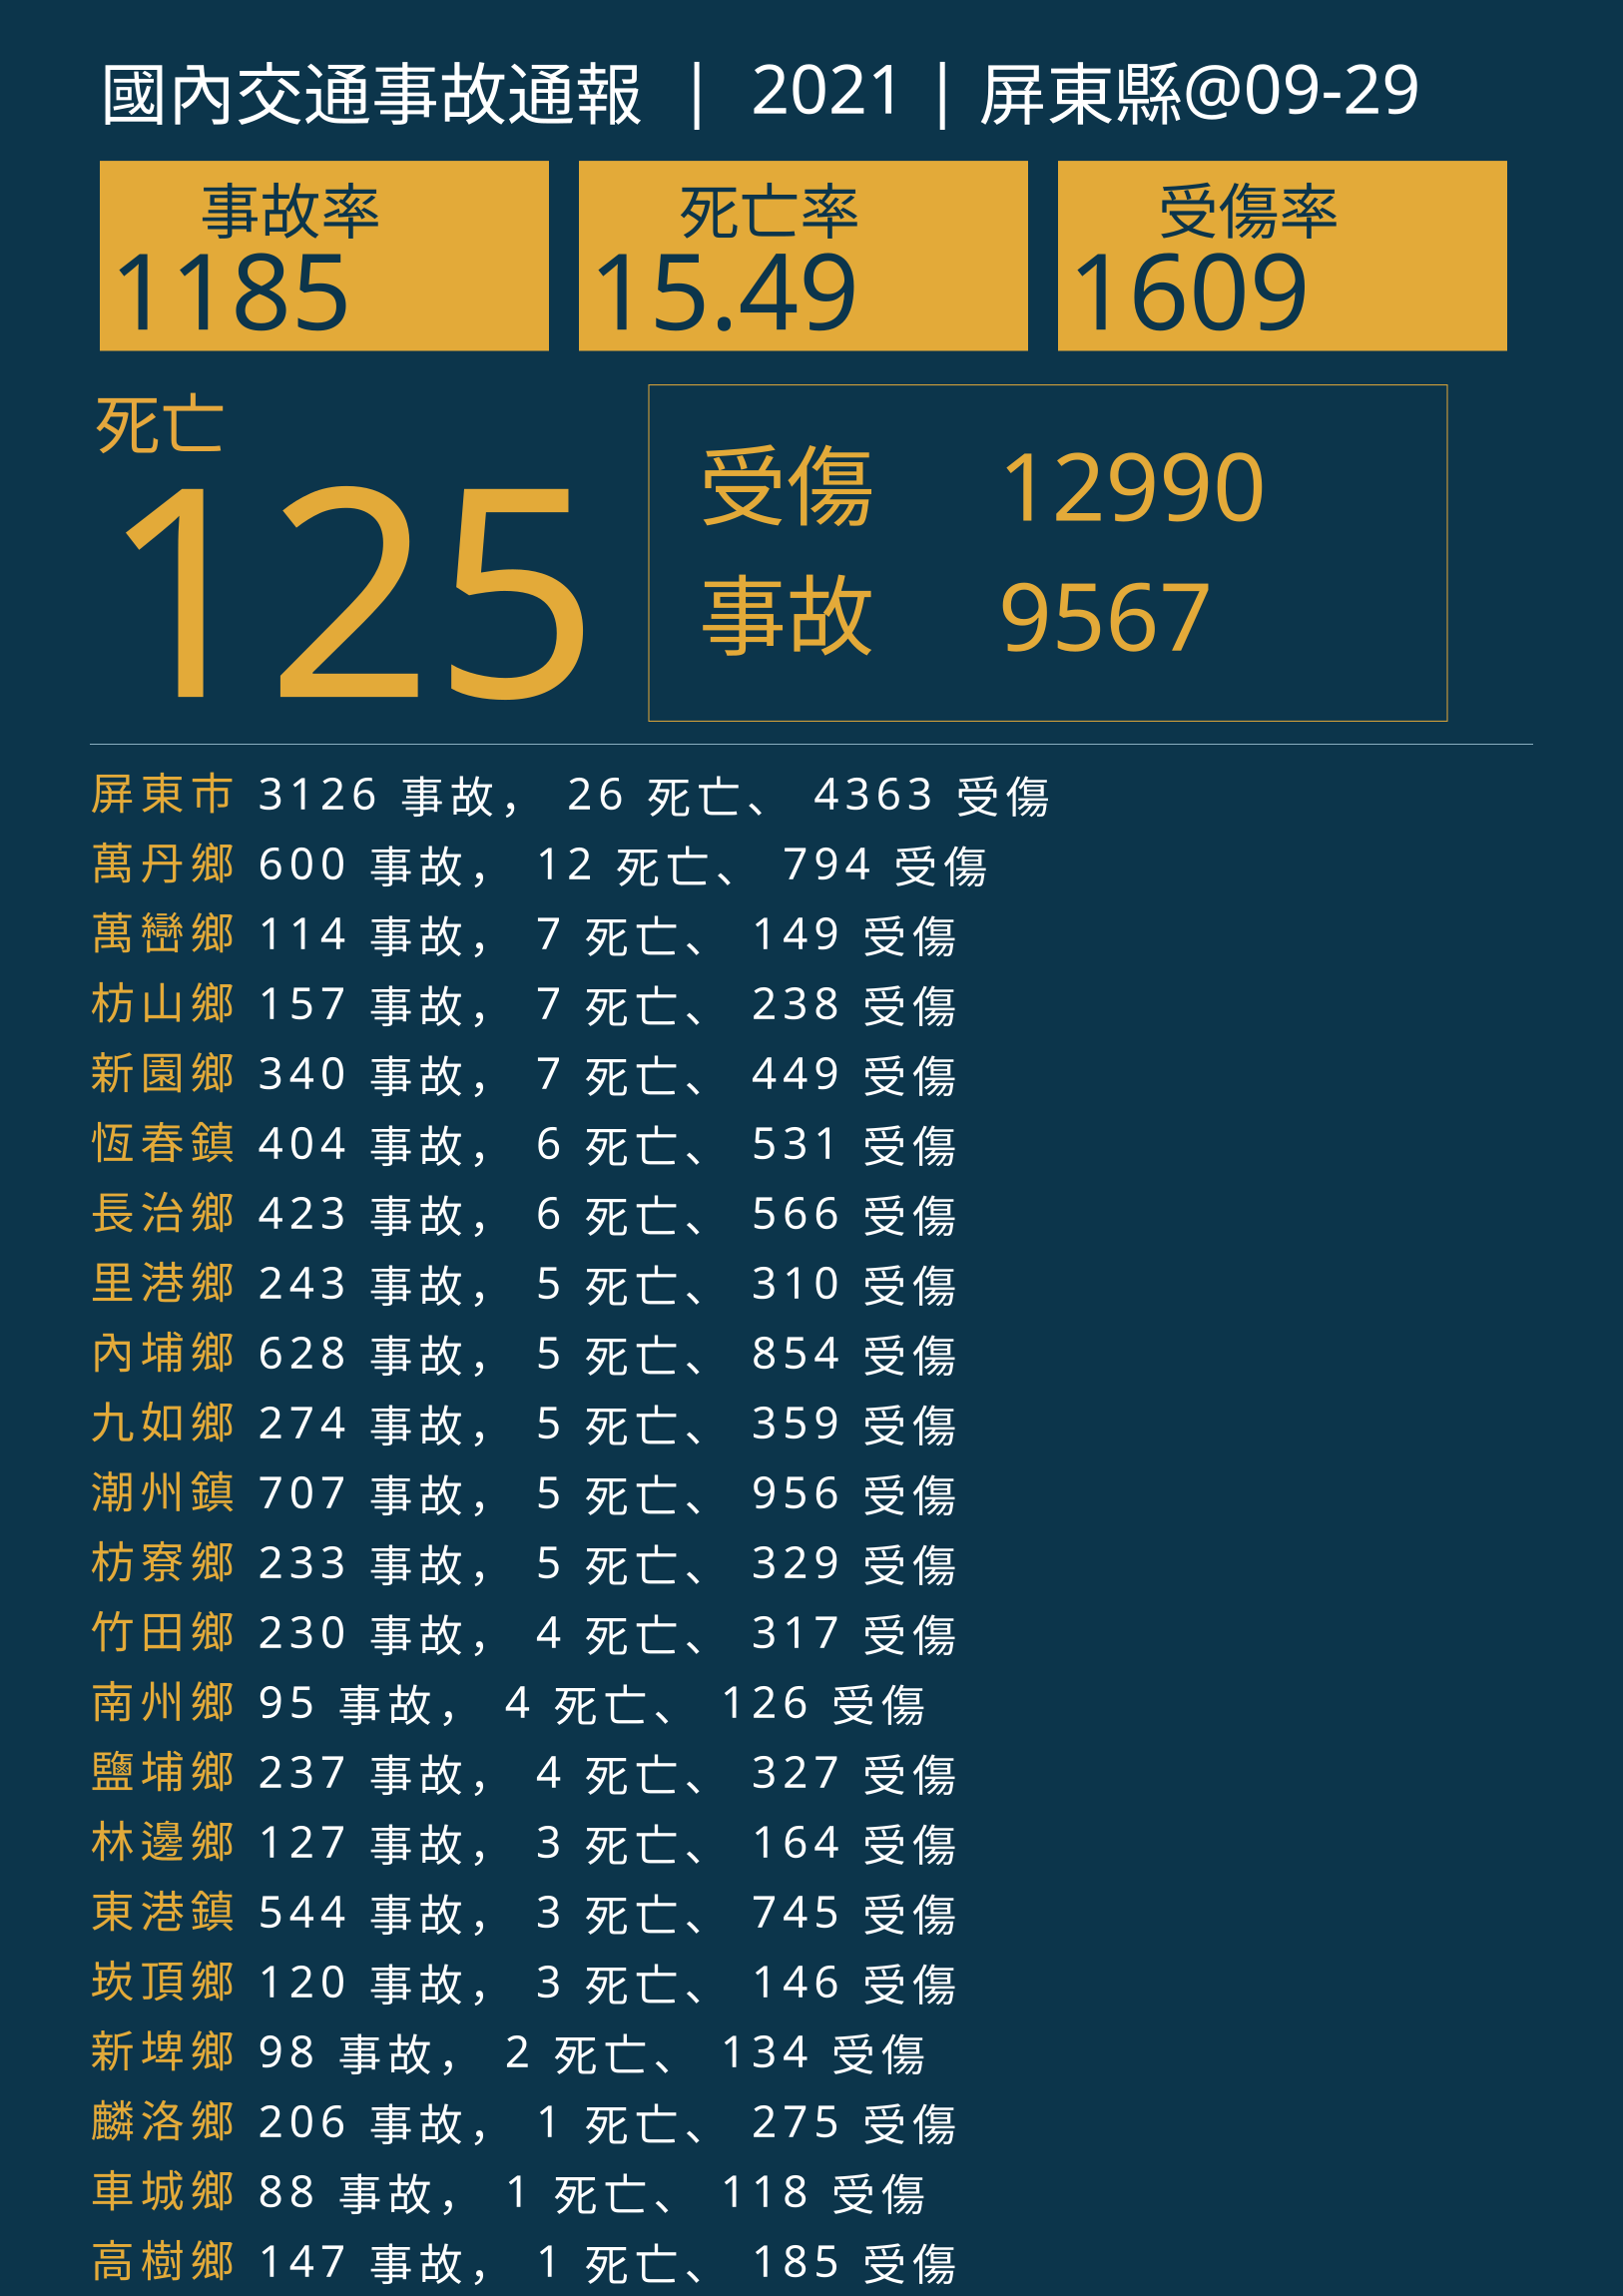

Values plotted in this chart, from the file beside it:
行政區, 事故, 死亡, 受傷
屏東市, 3126, 26, 4363
萬丹鄉, 600, 12, 794
萬巒鄉, 114, 7, 149
枋山鄉, 157, 7, 238
新園鄉, 340, 7, 449
恆春鎮, 404, 6, 531
長治鄉, 423, 6, 566
里港鄉, 243, 5, 310
內埔鄉, 628, 5, 854
九如鄉, 274, 5, 359
潮州鎮, 707, 5, 956
枋寮鄉, 233, 5, 329
竹田鄉, 230, 4, 317
南州鄉, 95, 4, 126
鹽埔鄉, 237, 4, 327
林邊鄉, 127, 3, 164
東港鎮, 544, 3, 745
崁頂鄉, 120, 3, 146
新埤鄉, 98, 2, 134
麟洛鄉, 206, 1, 275
車城鄉, 88, 1, 118
高樹鄉, 147, 1, 185
佳冬鄉, 140, 1, 191
獅子鄉, 42, 1, 54
春日鄉, 11, 1, 14
三地門鄉, 61, 0, 73
牡丹鄉, 9, 0, 13
滿州鄉, 44, 0, 51
琉球鄉, 51, 0, 83
瑪家鄉, 20, 0, 21
泰武鄉, 8, 0, 11
霧臺鄉, 32, 0, 36
來義鄉, 8, 0, 8
